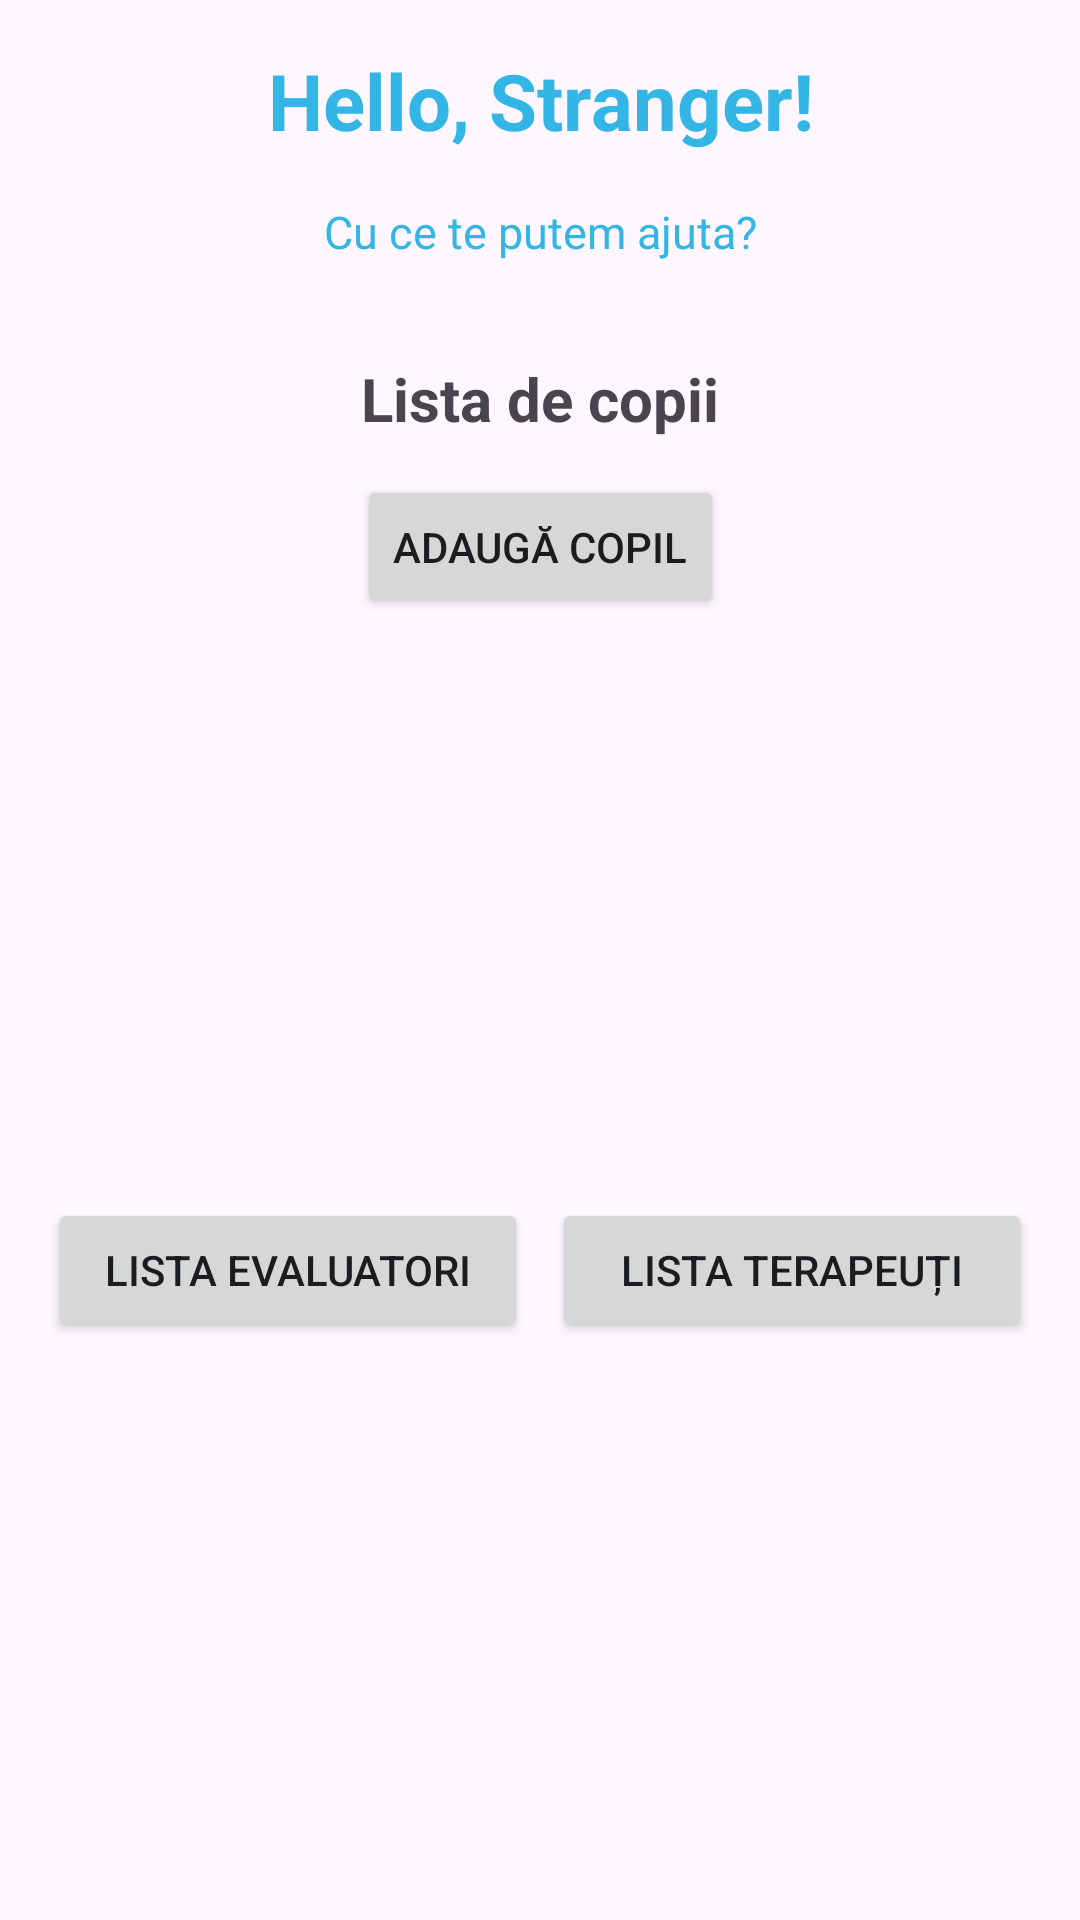

Layout XML and referenced resources for this Android screen:
<!-- AndroidManifest.xml: application theme Theme.ABATherapy -->
<!-- res/layout/patient_activity.xml -->
<?xml version="1.0" encoding="utf-8"?>
<androidx.constraintlayout.widget.ConstraintLayout
    xmlns:android="http://schemas.android.com/apk/res/android"
    xmlns:app="http://schemas.android.com/apk/res-auto"
    android:layout_width="match_parent"
    android:layout_height="match_parent"
    android:padding="16dp">

    <TextView
        android:id="@+id/helloText"
        android:layout_width="0dp"
        android:layout_height="wrap_content"
        android:text="Hello, Stranger!"
        android:textColor="@android:color/holo_blue_light"
        android:textSize="26sp"
        android:textAlignment="center"
        android:gravity="center"
        android:textStyle="bold"
        app:layout_constraintTop_toTopOf="parent"
        app:layout_constraintStart_toStartOf="parent"
        app:layout_constraintEnd_toEndOf="parent"/>

    <TextView
        android:id="@+id/questionText"
        android:layout_width="wrap_content"
        android:layout_height="wrap_content"
        android:text="Cu ce te putem ajuta?"
        android:textColor="@android:color/holo_blue_light"
        android:textSize="15sp"
        android:textAlignment="center"
        android:gravity="center"
        app:layout_constraintTop_toBottomOf="@id/helloText"
        app:layout_constraintStart_toStartOf="parent"
        app:layout_constraintEnd_toEndOf="parent"
        android:layout_marginTop="16dp" />

    <TextView
        android:id="@+id/kidsText"
        android:layout_width="wrap_content"
        android:layout_height="wrap_content"
        android:text="Lista de copii"
        android:textSize="20sp"
        android:textStyle="bold"
        app:layout_constraintTop_toBottomOf="@id/questionText"
        app:layout_constraintStart_toStartOf="parent"
        app:layout_constraintEnd_toEndOf="parent"
        android:layout_marginTop="32dp"/>

    <ListView
        android:id="@+id/kidListView"
        android:layout_width="0dp"
        android:layout_height="wrap_content"
        android:background="@android:color/holo_blue_light"
        app:layout_constraintTop_toBottomOf="@id/kidsText"
        app:layout_constraintStart_toStartOf="parent"
        app:layout_constraintEnd_toEndOf="parent"
        app:layout_constraintBottom_toTopOf="@id/addChildButton"
        android:layout_marginTop="12dp"
        android:layout_marginBottom="16dp" />

    <Button
        android:id="@+id/addChildButton"
        android:layout_width="wrap_content"
        android:layout_height="wrap_content"
        android:text="Adaugă copil"
        app:layout_constraintTop_toBottomOf="@id/kidListView"
        app:layout_constraintStart_toStartOf="parent"
        app:layout_constraintEnd_toEndOf="parent"
        android:layout_marginBottom="16dp"/>

    <LinearLayout
        android:id="@+id/bottomButtons"
        android:layout_width="0dp"
        android:layout_height="wrap_content"
        android:orientation="horizontal"
        app:layout_constraintTop_toBottomOf="@id/addChildButton"
        app:layout_constraintBottom_toBottomOf="parent"
        app:layout_constraintStart_toStartOf="parent"
        app:layout_constraintEnd_toEndOf="parent"
        android:gravity="center"
        android:layout_marginTop="16dp">

        <Button
            android:id="@+id/listEvaluator"
            android:layout_width="0dp"
            android:layout_weight="1"
            android:layout_height="wrap_content"
            android:text="Lista evaluatori"
            android:layout_marginEnd="8dp"/>

        <Button
            android:id="@+id/listTherapists"
            android:layout_width="0dp"
            android:layout_weight="1"
            android:layout_height="wrap_content"
            android:text="Lista terapeuți"/>
    </LinearLayout>

</androidx.constraintlayout.widget.ConstraintLayout>
<!-- resources referenced by this layout -->
<resources>
  <style name="Theme.ABATherapy" parent="Base.Theme.ABATherapy" />
  <style name="Base.Theme.ABATherapy" parent="Theme.Material3.DayNight.NoActionBar">
          
          
      </style>
</resources>
